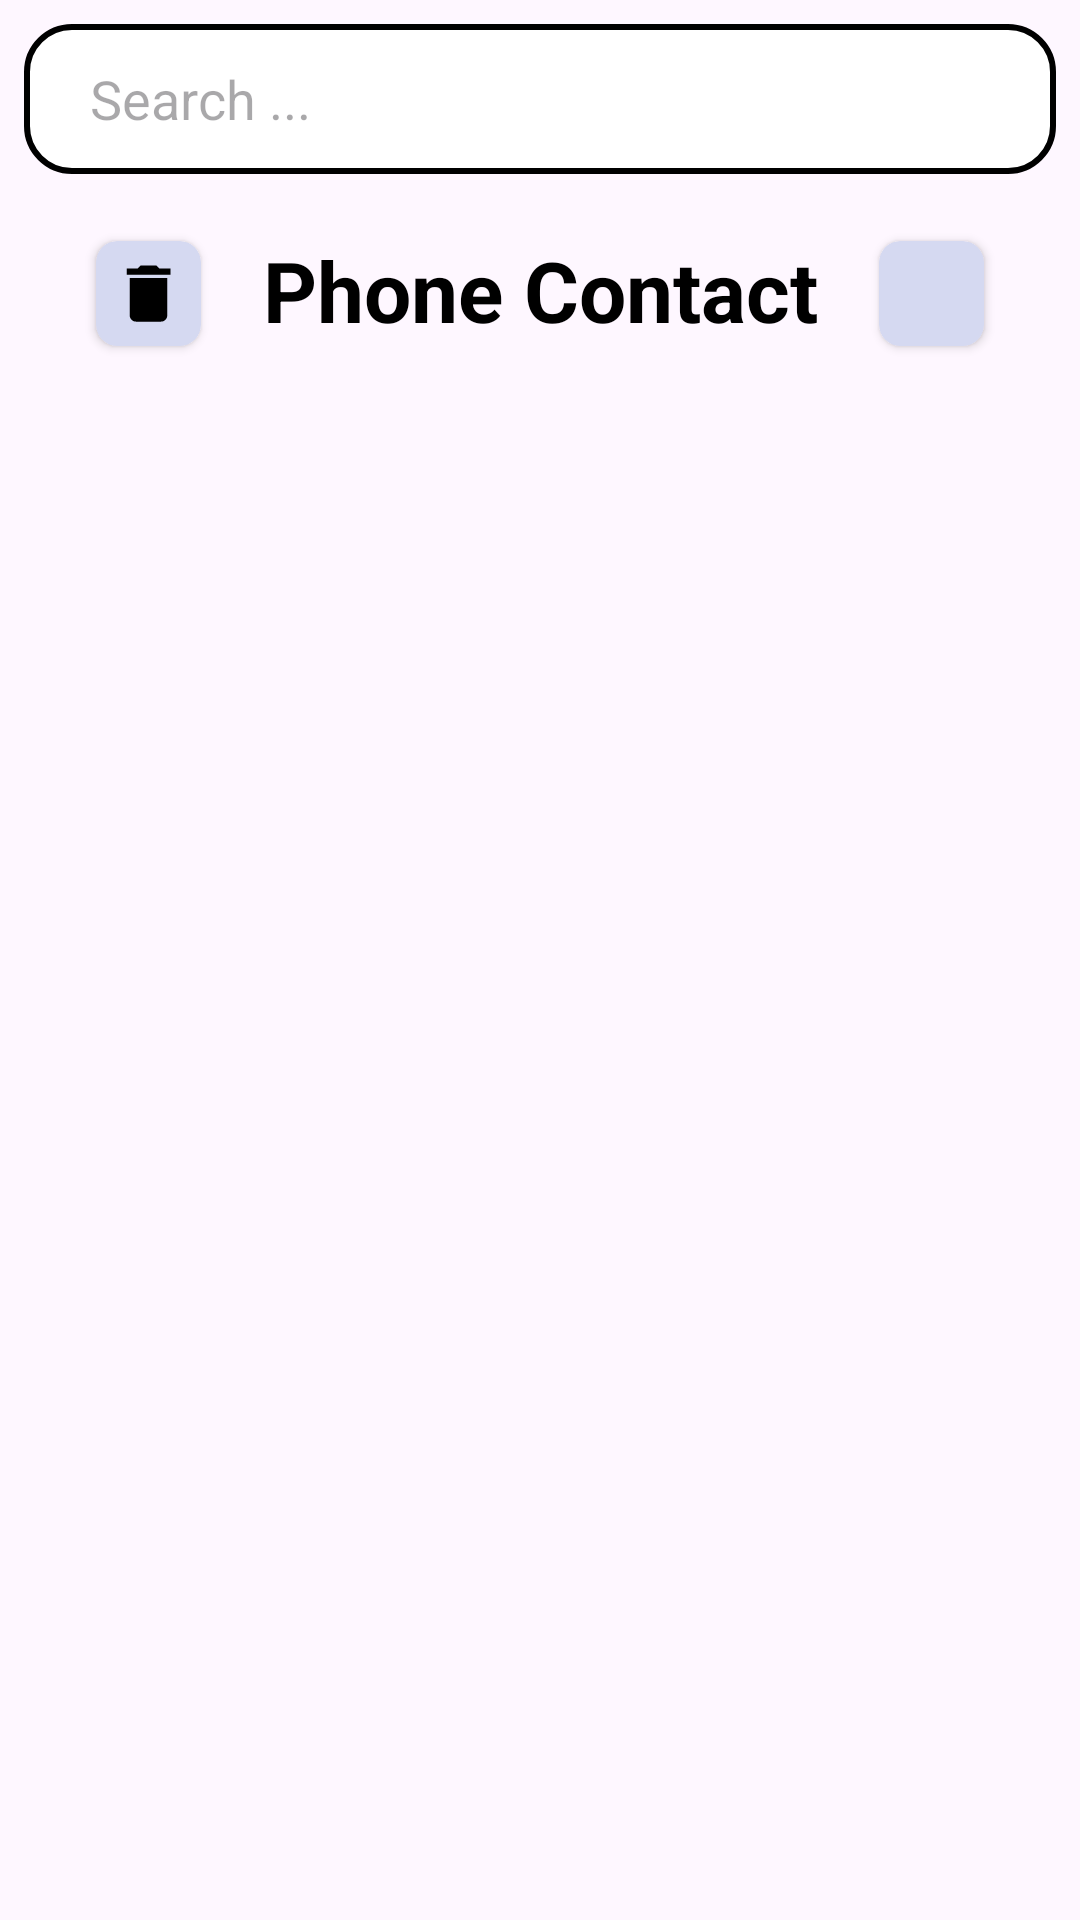

Layout XML and referenced resources for this Android screen:
<!-- AndroidManifest.xml: application theme Theme.MyApplication -->
<!-- res/layout/fragment_phone_contact.xml -->
<?xml version="1.0" encoding="utf-8"?>
<androidx.constraintlayout.widget.ConstraintLayout xmlns:android="http://schemas.android.com/apk/res/android"
    xmlns:tools="http://schemas.android.com/tools"
    android:layout_width="match_parent"
    android:layout_height="match_parent"
    xmlns:app="http://schemas.android.com/apk/res-auto"
    tools:context="com.example.myapplication.view.fragment.PhoneContactFragment">

    <EditText
        android:id="@+id/ed_phone_search"
        android:layout_width="match_parent"
        android:layout_height="50dp"
        android:layout_margin="8dp"
        android:hint="Search ..."
        android:paddingStart="22dp"
        android:paddingEnd="0dp"
        android:background="@drawable/_stroke_15dp"
        app:layout_constraintStart_toStartOf="parent"
        app:layout_constraintEnd_toEndOf="parent"
        app:layout_constraintTop_toTopOf="parent"/>

    <androidx.cardview.widget.CardView
        android:id="@+id/cv_delete_contact"
        android:layout_width="35dp"
        android:layout_height="35dp"
        android:layout_marginTop="2dp"
        android:layout_marginStart="32dp"
        android:backgroundTint="@color/fab_background"
        android:padding="5dp"
        app:cardCornerRadius="7dp"
        app:layout_constraintBottom_toBottomOf="@+id/tv_phone_title"
        app:layout_constraintStart_toStartOf="parent"
        app:layout_constraintTop_toTopOf="@id/tv_phone_title">

        <ImageView
            android:layout_width="match_parent"
            android:layout_height="match_parent"
            android:scaleType="centerCrop"
            android:padding="5dp"
            android:src="@drawable/ic_delete" />
    </androidx.cardview.widget.CardView>

    <TextView
        android:id="@+id/tv_phone_title"
        android:layout_width="wrap_content"
        android:layout_height="wrap_content"
        android:text="Phone Contact"
        android:textColor="@color/black"
        android:textStyle="bold"
        android:textSize="28sp"
        android:layout_marginTop="20dp"
        app:layout_constraintTop_toBottomOf="@id/ed_phone_search"
        app:layout_constraintStart_toStartOf="parent"
        app:layout_constraintEnd_toEndOf="parent" />
    <androidx.cardview.widget.CardView
        android:id="@+id/cv_add_contact"
        android:layout_width="35dp"
        android:layout_height="35dp"
        android:layout_marginTop="2dp"
        android:layout_marginEnd="32dp"
        android:backgroundTint="@color/fab_background"
        app:cardCornerRadius="7dp"
        app:layout_constraintBottom_toBottomOf="@+id/tv_phone_title"
        app:layout_constraintEnd_toEndOf="parent"
        app:layout_constraintTop_toTopOf="@id/tv_phone_title">

        <ImageView
            android:layout_width="match_parent"
            android:layout_height="match_parent"
            android:scaleType="center"
            android:src="@drawable/ic_add" />
    </androidx.cardview.widget.CardView>

    <androidx.recyclerview.widget.RecyclerView
        android:id="@+id/rv_phone_contact"
        android:layout_width="match_parent"
        android:layout_height="0dp"
        android:layout_margin="14dp"
        app:layout_constraintBottom_toBottomOf="parent"
        app:layout_constraintEnd_toEndOf="parent"
        app:layout_constraintStart_toStartOf="parent"
        app:layout_constraintTop_toBottomOf="@id/tv_phone_title" />

    <com.google.android.material.floatingactionbutton.FloatingActionButton
        android:id="@+id/fab_delete_phone_contact"
        android:layout_width="wrap_content"
        android:layout_height="wrap_content"
        android:layout_marginEnd="22dp"
        android:layout_marginBottom="35dp"
        android:src="@drawable/ic_delete"
        android:visibility="gone"
        android:backgroundTint="@color/fab_background"
        app:layout_constraintBottom_toBottomOf="parent"
        app:layout_constraintEnd_toEndOf="parent"
        android:contentDescription="TODO" />


</androidx.constraintlayout.widget.ConstraintLayout>
<!-- resources referenced by this layout -->
<resources>
  <color name="black">#FF000000</color>
  <color name="fab_background">#D5D9F1</color>
  <!-- drawable _stroke_15dp (drawable) -->
  <?xml version="1.0" encoding="utf-8"?>
  <shape xmlns:android="http://schemas.android.com/apk/res/android">
      <corners android:radius="15dp"/>
      <solid android:color="@color/white"/>
      <stroke android:color="@color/black"
          android:width="2dp"/>
  </shape>
  <!-- drawable ic_delete (drawable) -->
  <vector xmlns:android="http://schemas.android.com/apk/res/android"
      android:width="48dp"
      android:height="48dp"
      android:viewportWidth="48"
      android:viewportHeight="48">
    <path
        android:fillColor="@color/black"
        android:pathData="M12,38c0,2.21 1.79,4 4,4h16c2.21,0 4,-1.79 4,-4V14H12v24zM38,8h-7l-2,-2H19l-2,2h-7v4h28V8z"/>
  </vector>
  <style name="Theme.MyApplication" parent="Base.Theme.MyApplication" />
  <color name="white">#FFFFFFFF</color>
  <style name="Base.Theme.MyApplication" parent="Theme.Material3.DayNight.NoActionBar">
          
          <item name="colorPrimaryDark">@color/fab_background</item>
          
      </style>
</resources>
